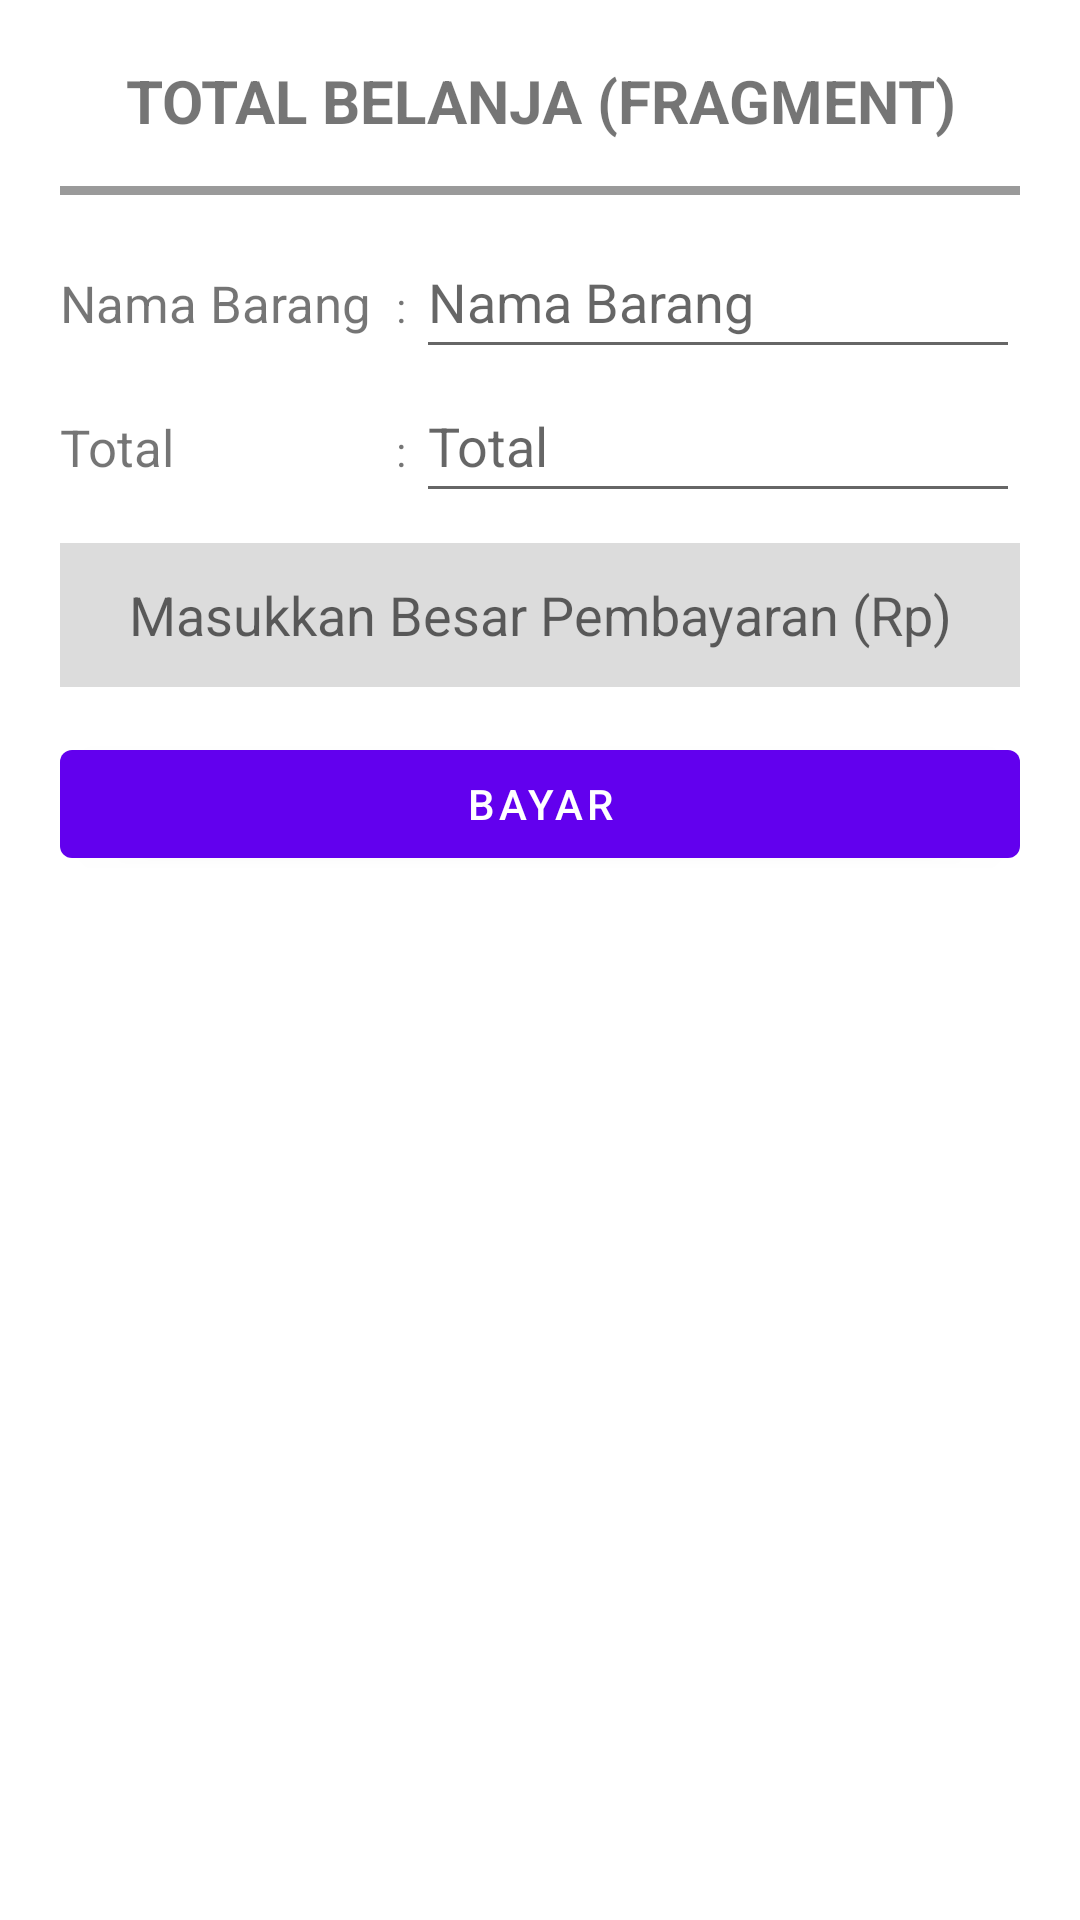

Write the Android layout XML for this screen, with the resource values it uses.
<!-- AndroidManifest.xml: application theme Theme.LatihanEmpatChapterEmpat -->
<!-- res/layout/fragment_custom_dialog.xml -->
<?xml version="1.0" encoding="utf-8"?>
<LinearLayout
    android:orientation="vertical"
    android:padding="20dp"
    xmlns:android="http://schemas.android.com/apk/res/android"
    xmlns:tools="http://schemas.android.com/tools"
    android:layout_width="match_parent"
    android:layout_height="match_parent"
    tools:context=".CustomDialogFragment">

    <TextView
        android:layout_width="match_parent"
        android:layout_height="wrap_content"
        android:text="Total Belanja (Fragment)"
        android:textAlignment="center"
        android:textStyle="bold"
        android:textSize="20dp"
        android:textAllCaps="true"/>

    <View
        android:layout_width="match_parent"
        android:layout_height="3dp"
        android:layout_marginTop="15dp"
        android:layout_marginBottom="10dp"
        android:background="#9A9A9A"/>

    <GridLayout
        android:id="@+id/grid_show_hasil"
        android:layout_width="match_parent"
        android:layout_height="wrap_content"
        android:columnCount="3"
        android:rowCount="5"
        android:layout_marginBottom="10dp">

        <TextView
            android:layout_width="wrap_content"
            android:layout_height="wrap_content"
            android:text="Nama Barang"
            android:textSize="17sp"
            android:layout_marginRight="8dp"/>

        <TextView
            android:layout_width="wrap_content"
            android:layout_height="wrap_content"
            android:text=": "/>

        <EditText
            android:id="@+id/et_show_nama_barang_temp"
            android:layout_width="0dp"
            android:layout_columnWeight="1"
            android:layout_height="wrap_content"
            android:minHeight="48dp"
            android:editable="false"
            android:hint="Nama Barang"/>

        <TextView
            android:layout_width="wrap_content"
            android:layout_height="wrap_content"
            android:text="Total"
            android:textSize="17sp"/>

        <TextView
            android:layout_width="wrap_content"
            android:layout_height="wrap_content"
            android:text=": "/>

        <EditText
            android:id="@+id/et_show_total_temp"
            android:layout_width="0dp"
            android:layout_columnWeight="1"
            android:layout_height="wrap_content"
            android:editable="false"
            android:minHeight="48dp"
            android:hint="Total"/>

    </GridLayout>

    <EditText
        android:id="@+id/et_pembayaran"
        android:layout_width="match_parent"
        android:layout_height="wrap_content"
        android:textAlignment="center"
        android:minHeight="48dp"
        android:padding="10dp"
        android:background="#DCDCDC"
        android:hint="Masukkan Besar Pembayaran (Rp)"
        android:inputType="number"
        android:layout_marginBottom="15dp"/>

    <Button
        android:id="@+id/btn_bayar"
        android:layout_width="match_parent"
        android:layout_height="wrap_content"
        android:text="Bayar"/>

</LinearLayout>
<!-- resources referenced by this layout -->
<resources>
  <style name="Theme.LatihanEmpatChapterEmpat" parent="Theme.MaterialComponents.DayNight.DarkActionBar">
          
          <item name="colorPrimary">@color/purple_500</item>
          <item name="colorPrimaryVariant">@color/purple_700</item>
          <item name="colorOnPrimary">@color/white</item>
          
          <item name="colorSecondary">@color/teal_200</item>
          <item name="colorSecondaryVariant">@color/teal_700</item>
          <item name="colorOnSecondary">@color/black</item>
          
          <item name="android:statusBarColor" tools:targetApi="l">?attr/colorPrimaryVariant</item>
          
      </style>
  <!-- not gathered from this repository: default colours our renderer supplied (Android Studio template values) -->
  <color name="purple_500">#FF6200EE</color>
  <color name="purple_700">#FF3700B3</color>
  <color name="teal_200">#FF03DAC5</color>
  <color name="teal_700">#FF018786</color>
  <color name="black">#FF000000</color>
  <color name="white">#FFFFFFFF</color>
</resources>
